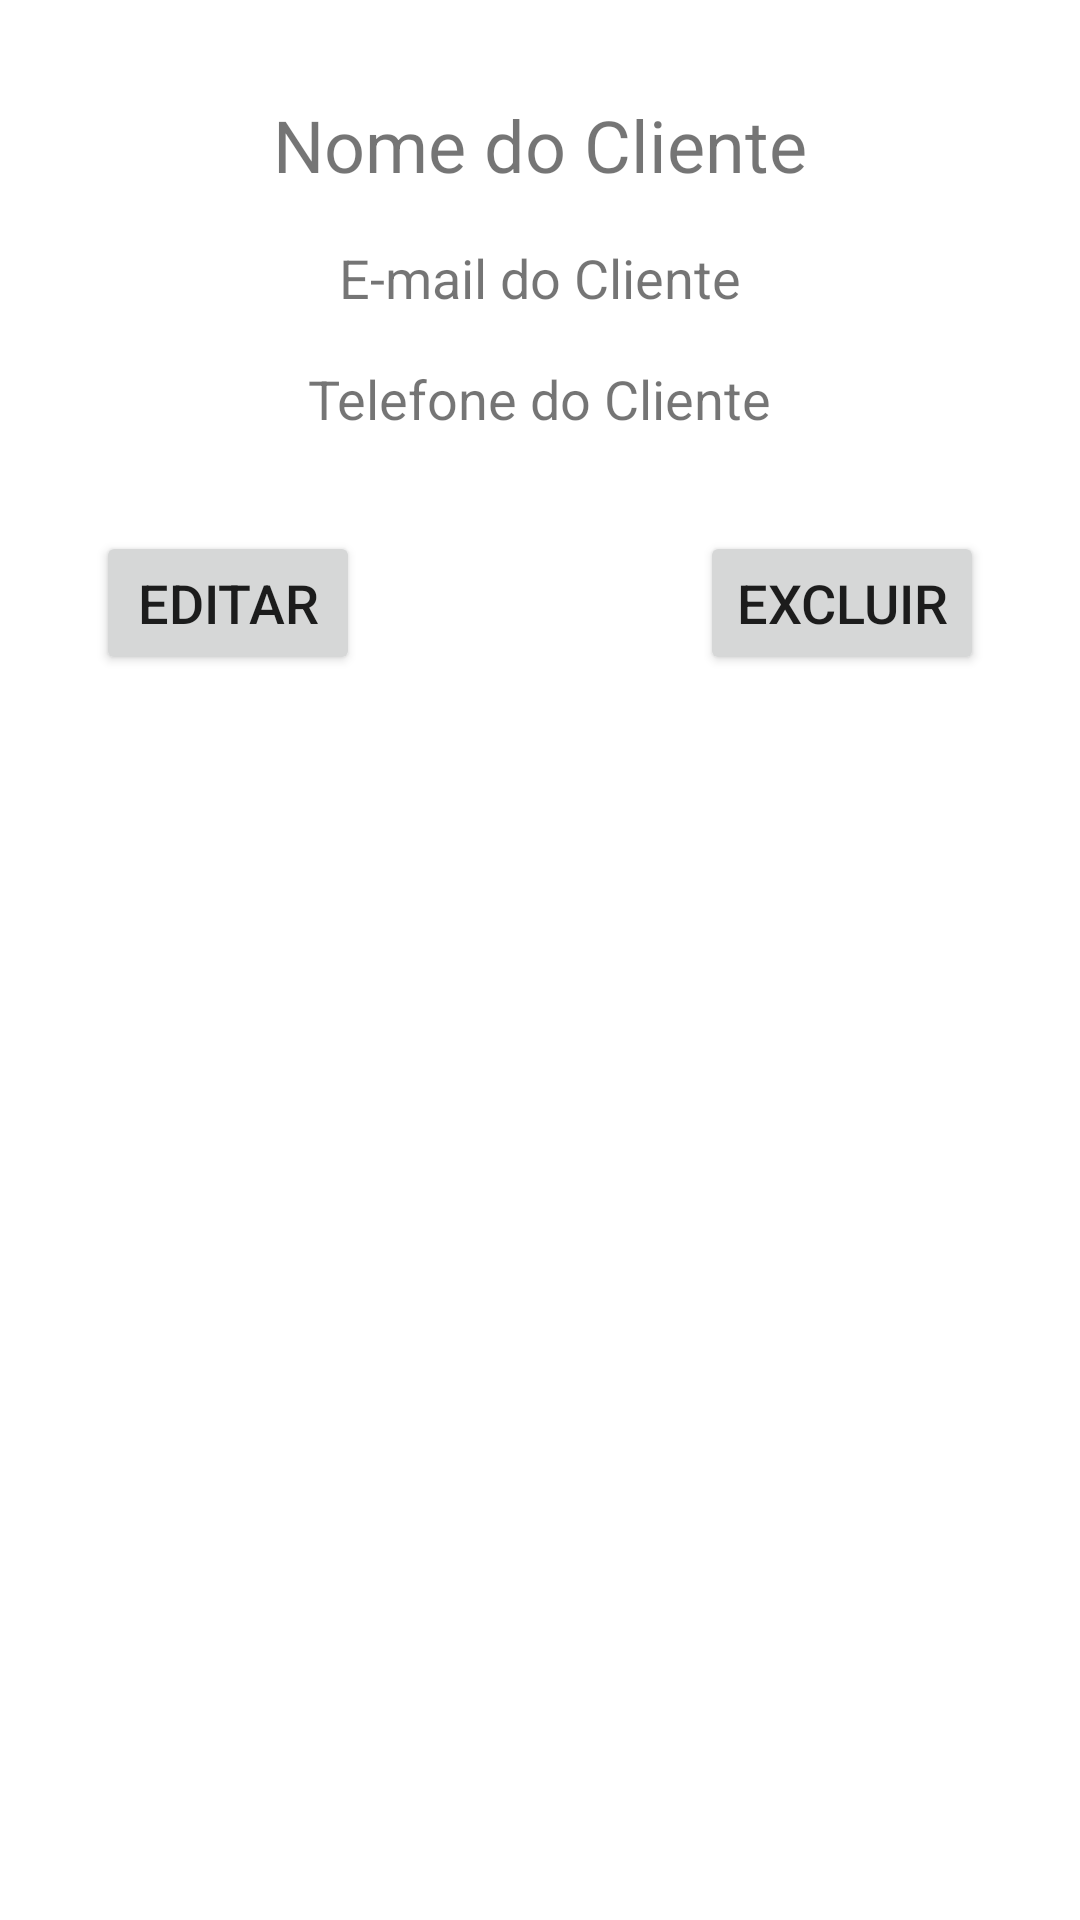

Layout XML and referenced resources for this Android screen:
<!-- AndroidManifest.xml: application theme Theme.Wesell -->
<!-- res/layout/activity_detalhes.xml -->
<?xml version="1.0" encoding="utf-8"?>
<RelativeLayout xmlns:android="http://schemas.android.com/apk/res/android"
    android:layout_width="match_parent"
    android:layout_height="match_parent">

    <TextView
        android:id="@+id/tvNome"
        android:layout_width="wrap_content"
        android:layout_height="wrap_content"
        android:text="Nome do Cliente"
        android:textSize="24sp"
        android:layout_marginTop="32dp"
        android:layout_centerHorizontal="true"/>

    <TextView
        android:id="@+id/tvEmail"
        android:layout_width="wrap_content"
        android:layout_height="wrap_content"
        android:text="E-mail do Cliente"
        android:textSize="18sp"
        android:layout_below="@id/tvNome"
        android:layout_centerHorizontal="true"
        android:layout_marginTop="16dp"/>

    <TextView
        android:id="@+id/tvTelefone"
        android:layout_width="wrap_content"
        android:layout_height="wrap_content"
        android:text="Telefone do Cliente"
        android:textSize="18sp"
        android:layout_below="@id/tvEmail"
        android:layout_centerHorizontal="true"
        android:layout_marginTop="16dp"/>

    <Button
        android:id="@+id/btnEditar"
        android:layout_width="wrap_content"
        android:layout_height="wrap_content"
        android:text="Editar"
        android:textSize="18sp"
        android:layout_below="@id/tvTelefone"
        android:layout_marginTop="32dp"
        android:layout_alignParentStart="true"
        android:layout_marginStart="32dp"/>

    <Button
        android:id="@+id/btnExcluir"
        android:layout_width="wrap_content"
        android:layout_height="wrap_content"
        android:text="Excluir"
        android:textSize="18sp"
        android:layout_below="@id/tvTelefone"
        android:layout_marginTop="32dp"
        android:layout_alignParentEnd="true"
        android:layout_marginEnd="32dp"/>

</RelativeLayout>
<!-- resources referenced by this layout -->
<resources>
  <style name="Theme.Wesell" parent="Theme.MaterialComponents.DayNight.DarkActionBar">
          
          <item name="colorPrimary">@color/colorAccent</item>
          <item name="colorPrimaryVariant">@color/colorAccent</item>
          <item name="colorOnPrimary">@color/white</item>
          
          <item name="colorSecondary">@color/teal_200</item>
          <item name="colorSecondaryVariant">@color/teal_700</item>
          <item name="colorOnSecondary">@color/black</item>
          
          <item name="android:statusBarColor">?attr/colorPrimaryVariant</item>
          
      </style>
  <color name="colorAccent">#03A9F4</color>
  <color name="white">#FFFFFFFF</color>
  <color name="teal_200">#FF03DAC5</color>
  <color name="teal_700">#FF018786</color>
  <color name="black">#FF000000</color>
</resources>
